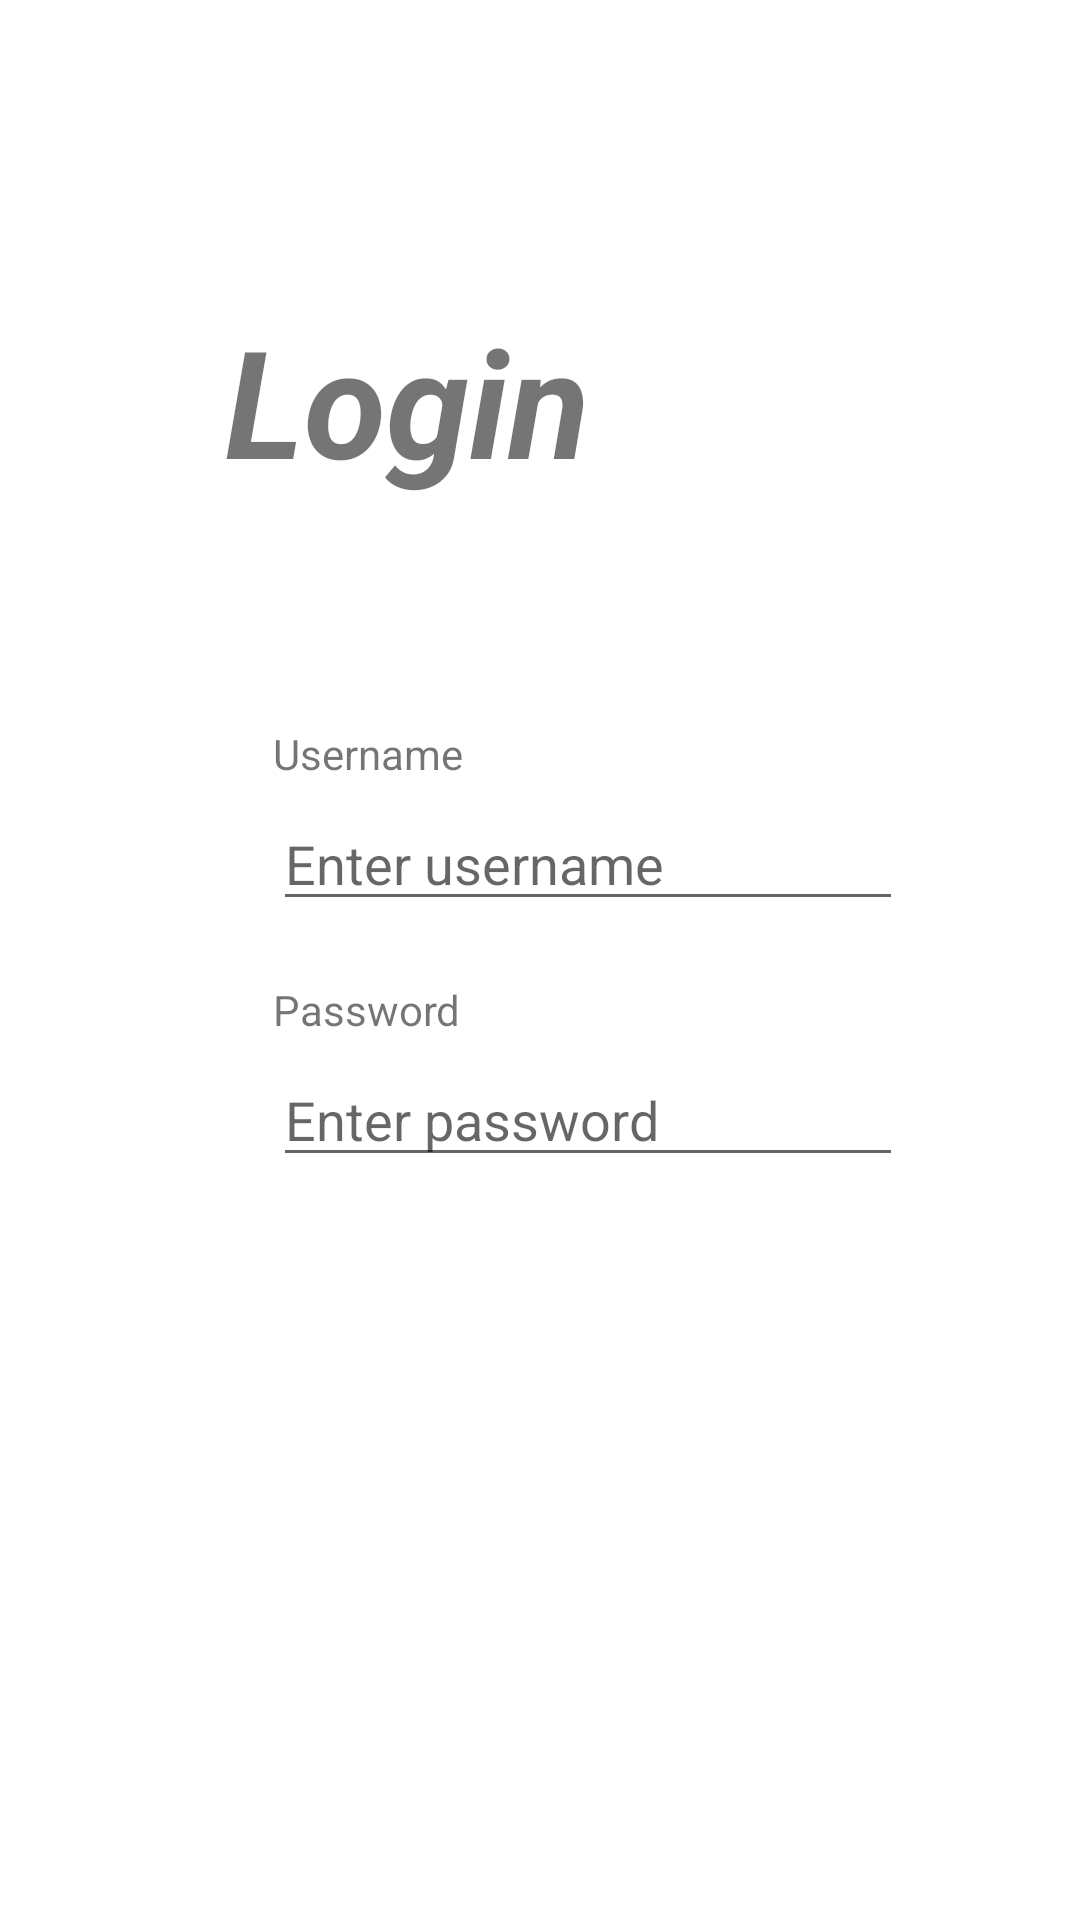

Produce the Android XML layout that renders to this screen, including the resource entries it uses.
<!-- AndroidManifest.xml: application theme Theme.Gip5mobile -->
<!-- res/layout/activity_login.xml -->
<?xml version="1.0" encoding="utf-8"?>
<androidx.constraintlayout.widget.ConstraintLayout xmlns:android="http://schemas.android.com/apk/res/android"
    xmlns:app="http://schemas.android.com/apk/res-auto"
    xmlns:tools="http://schemas.android.com/tools"
    android:layout_width="match_parent"
    android:layout_height="match_parent"
    tools:context=".LoginActivity">

    <TextView
        android:id="@+id/lblLoginTitle"
        android:layout_width="wrap_content"
        android:layout_height="wrap_content"
        android:layout_marginStart="75dp"
        android:layout_marginTop="100dp"
        android:text="@string/login_title"
        android:textSize="50sp"
        android:textStyle="bold|italic"
        app:layout_constraintStart_toStartOf="parent"
        app:layout_constraintTop_toTopOf="parent" />

    <EditText
        android:id="@+id/fldName"
        android:layout_width="wrap_content"
        android:layout_height="wrap_content"
        android:layout_marginTop="5dp"
        android:ems="10"
        android:hint="@string/login_field_username"
        android:inputType="textPersonName"
        app:layout_constraintStart_toStartOf="@+id/lblUsername"
        app:layout_constraintTop_toBottomOf="@+id/lblUsername" />

    <EditText
        android:id="@+id/fldPassword"
        android:layout_width="wrap_content"
        android:layout_height="wrap_content"
        android:layout_marginTop="5dp"
        android:ems="10"
        android:hint="@string/login_field_password"
        android:inputType="textPassword"
        app:layout_constraintStart_toStartOf="@+id/lblPassword"
        app:layout_constraintTop_toBottomOf="@+id/lblPassword" />

    <TextView
        android:id="@+id/lblUsername"
        android:layout_width="wrap_content"
        android:layout_height="wrap_content"
        android:layout_marginStart="16dp"
        android:layout_marginTop="75dp"
        android:text="@string/login_username"
        app:layout_constraintStart_toStartOf="@+id/lblLoginTitle"
        app:layout_constraintTop_toBottomOf="@+id/lblLoginTitle" />

    <TextView
        android:id="@+id/lblPassword"
        android:layout_width="wrap_content"
        android:layout_height="wrap_content"
        android:layout_marginTop="20dp"
        android:text="@string/login_password"
        app:layout_constraintStart_toStartOf="@+id/fldName"
        app:layout_constraintTop_toBottomOf="@+id/fldName" />

    <Button
        android:id="@+id/btnLogin"
        android:layout_width="0dp"
        android:layout_height="wrap_content"
        android:layout_marginTop="25dp"
        android:background="@drawable/button_bg"
        android:backgroundTint="@null"
        android:shadowColor="#FFFFFF"
        android:text="@string/login_button_text"
        android:textColor="@color/white"
        app:layout_constraintEnd_toEndOf="@+id/fldPassword"
        app:layout_constraintStart_toStartOf="@+id/fldPassword"
        app:layout_constraintTop_toBottomOf="@+id/fldPassword"
        android:onClick="onBtnLoginClick"/>

</androidx.constraintlayout.widget.ConstraintLayout>
<!-- resources referenced by this layout -->
<resources>
  <color name="white">#FFFFFFFF</color>
  <string name="login_button_text">Login</string>
  <string name="login_field_password">Enter password</string>
  <string name="login_field_username">Enter username</string>
  <string name="login_password">Password</string>
  <string name="login_title">Login</string>
  <string name="login_username">Username</string>
  <style name="Theme.Gip5mobile" parent="Theme.MaterialComponents.DayNight.DarkActionBar">
          
          <item name="colorPrimary">@color/pink</item>
          <item name="colorPrimaryVariant">@color/darker_pink</item>
          <item name="colorOnPrimary">@color/white</item>
          
          <item name="colorSecondary">@color/pink</item>
          <item name="colorSecondaryVariant">@color/darker_pink</item>
          <item name="colorOnSecondary">@color/black</item>
          
          <item name="android:statusBarColor" tools:targetApi="l">?attr/colorPrimaryVariant</item>
          
      </style>
  <color name="pink">#FF419A</color>
  <color name="darker_pink">#FA1F85</color>
  <color name="black">#FF000000</color>
</resources>
